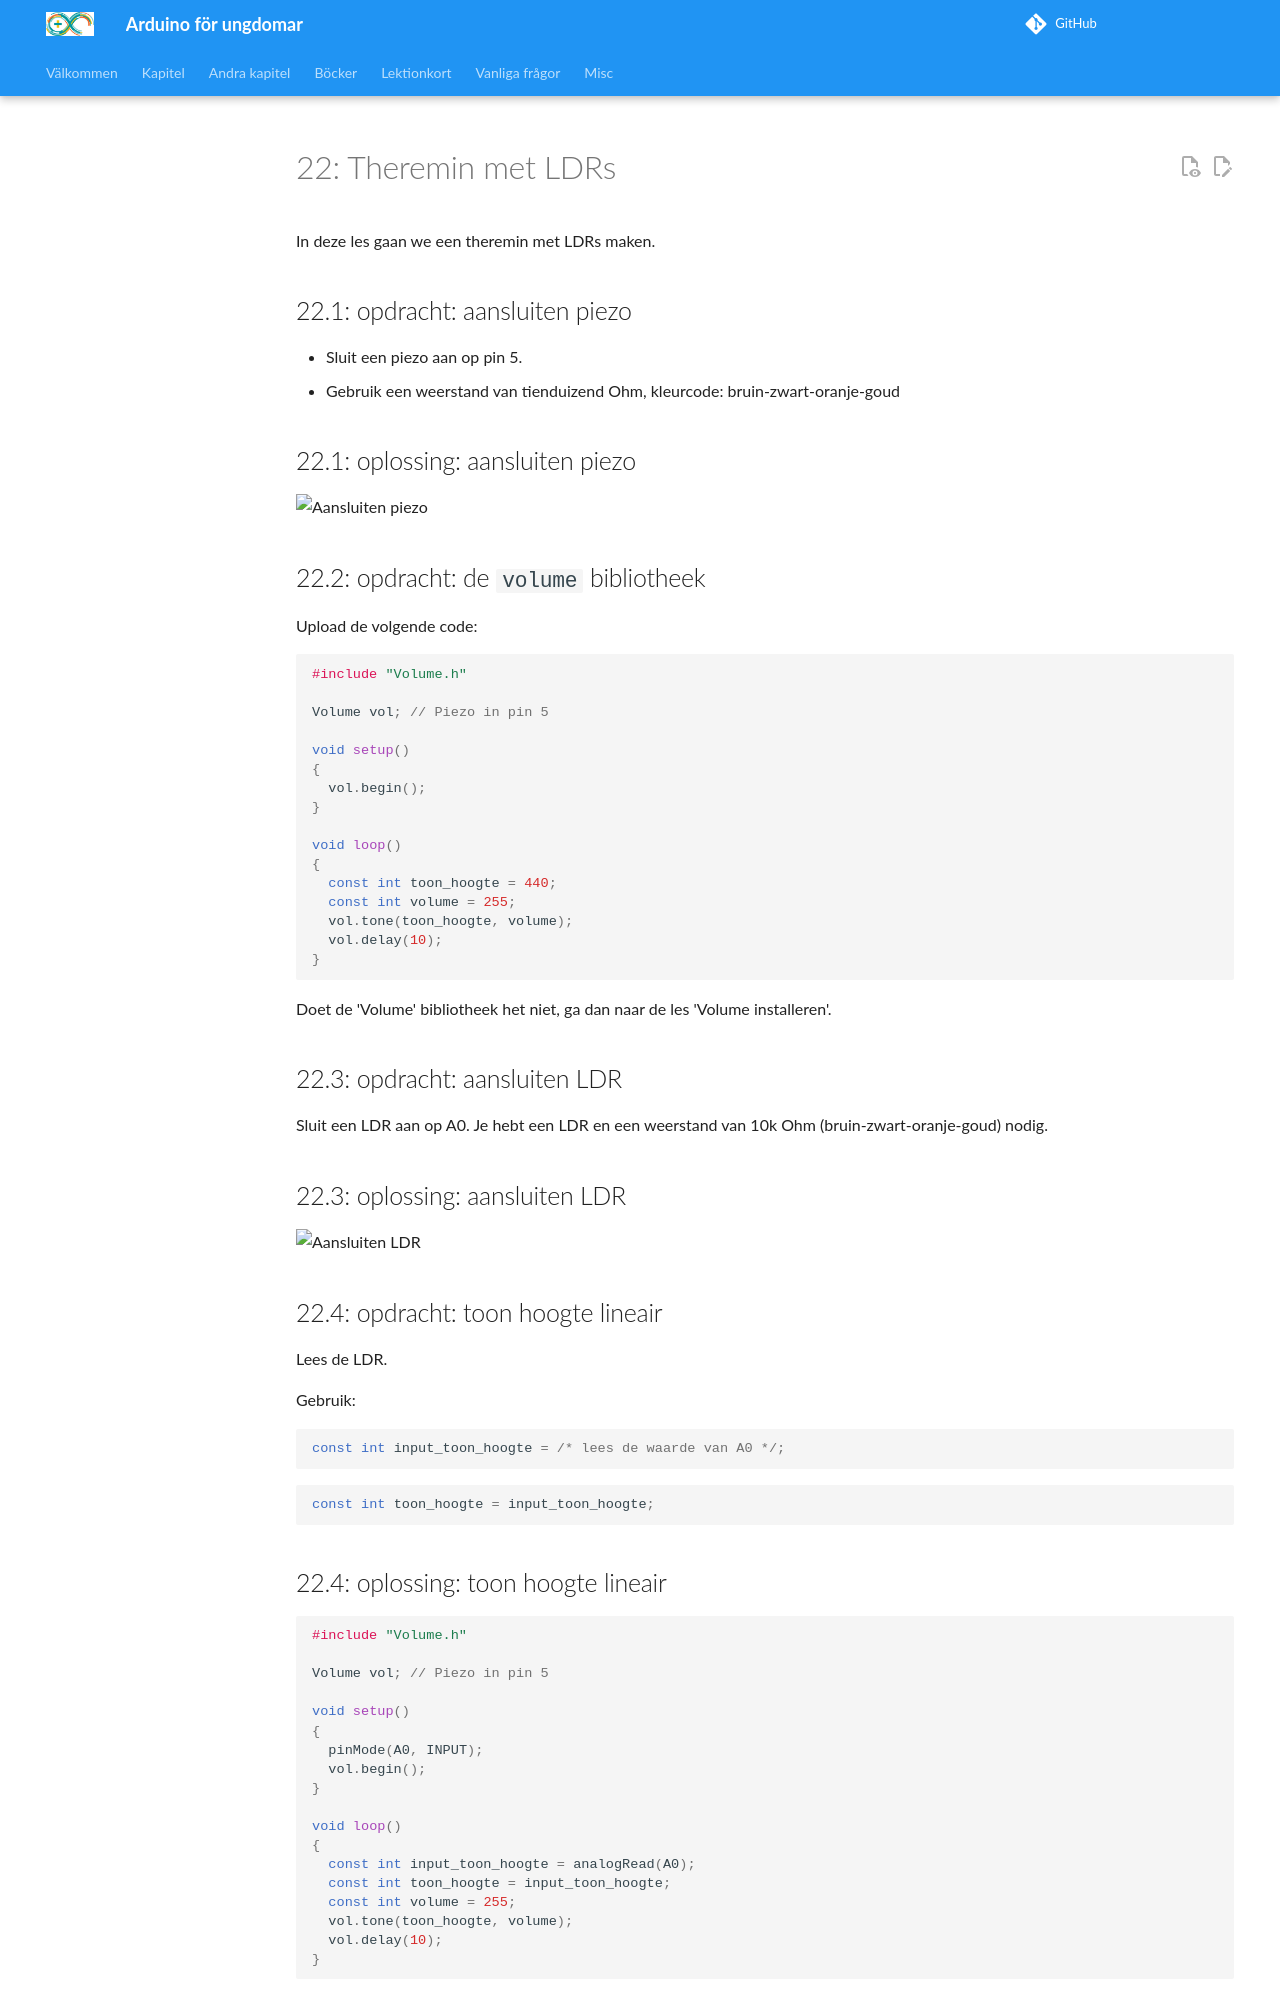

repository: richelbilderbeek/arduino_foer_ungdomar · page: kapitel/x22_theremin_ldr/index.html · generator: mkdocs

# 22: Theremin met LDRs

In deze les gaan we een theremin met LDRs maken.

\pagebreak

## 22.1: opdracht: aansluiten piezo

- Sluit een piezo aan op pin 5.
- Gebruik een weerstand van tienduizend Ohm,
   kleurcode: bruin-zwart-oranje-goud

\pagebreak

## 22.1: oplossing: aansluiten piezo

![Aansluiten piezo](22_piezo.png)

\pagebreak

## 22.2: opdracht: de `volume` bibliotheek

Upload de volgende code:

```c++
#include "Volume.h"

Volume vol; // Piezo in pin 5

void setup()
{
  vol.begin();
}

void loop()
{
  const int toon_hoogte = 440;
  const int volume = 255;
  vol.tone(toon_hoogte, volume);
  vol.delay(10);
}
```

Doet de 'Volume' bibliotheek het niet, ga dan naar de les 'Volume installeren'.

\pagebreak

## 22.3: opdracht: aansluiten LDR

Sluit een LDR aan op A0.
Je hebt een LDR en een weerstand van 10k Ohm (bruin-zwart-oranje-goud) nodig.

\pagebreak

## 22.3: oplossing: aansluiten LDR

![Aansluiten LDR](22_een_ldr.png)

\pagebreak

## 22.4: opdracht: toon hoogte lineair

Lees de LDR.

Gebruik:

```c++
const int input_toon_hoogte = /* lees de waarde van A0 */;
```

```c++
const int toon_hoogte = input_toon_hoogte;
```

\pagebreak

## 22.4: oplossing: toon hoogte lineair

```c++
#include "Volume.h"

Volume vol; // Piezo in pin 5

void setup()
{
  pinMode(A0, INPUT);
  vol.begin();
}

void loop()
{
  const int input_toon_hoogte = analogRead(A0);
  const int toon_hoogte = input_toon_hoogte;
  const int volume = 255;
  vol.tone(toon_hoogte, volume);
  vol.delay(10);
}
```

\pagebreak
